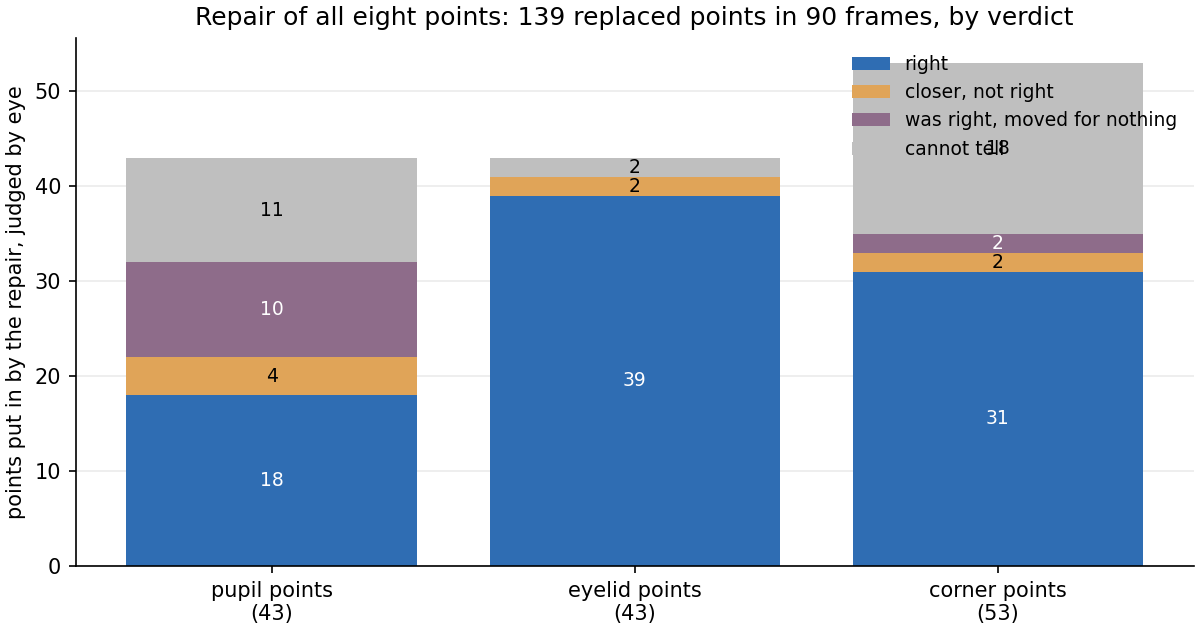

Source data for this figure (header and first rows):
kind, yes, better, but still not right, already right before, should not have mo…, cannot tell, points
corner, 31, 2, 2, 18, 53
eyelid, 39, 2, 0, 2, 43
pupil, 18, 4, 10, 11, 43
all, 88, 8, 12, 31, 139
